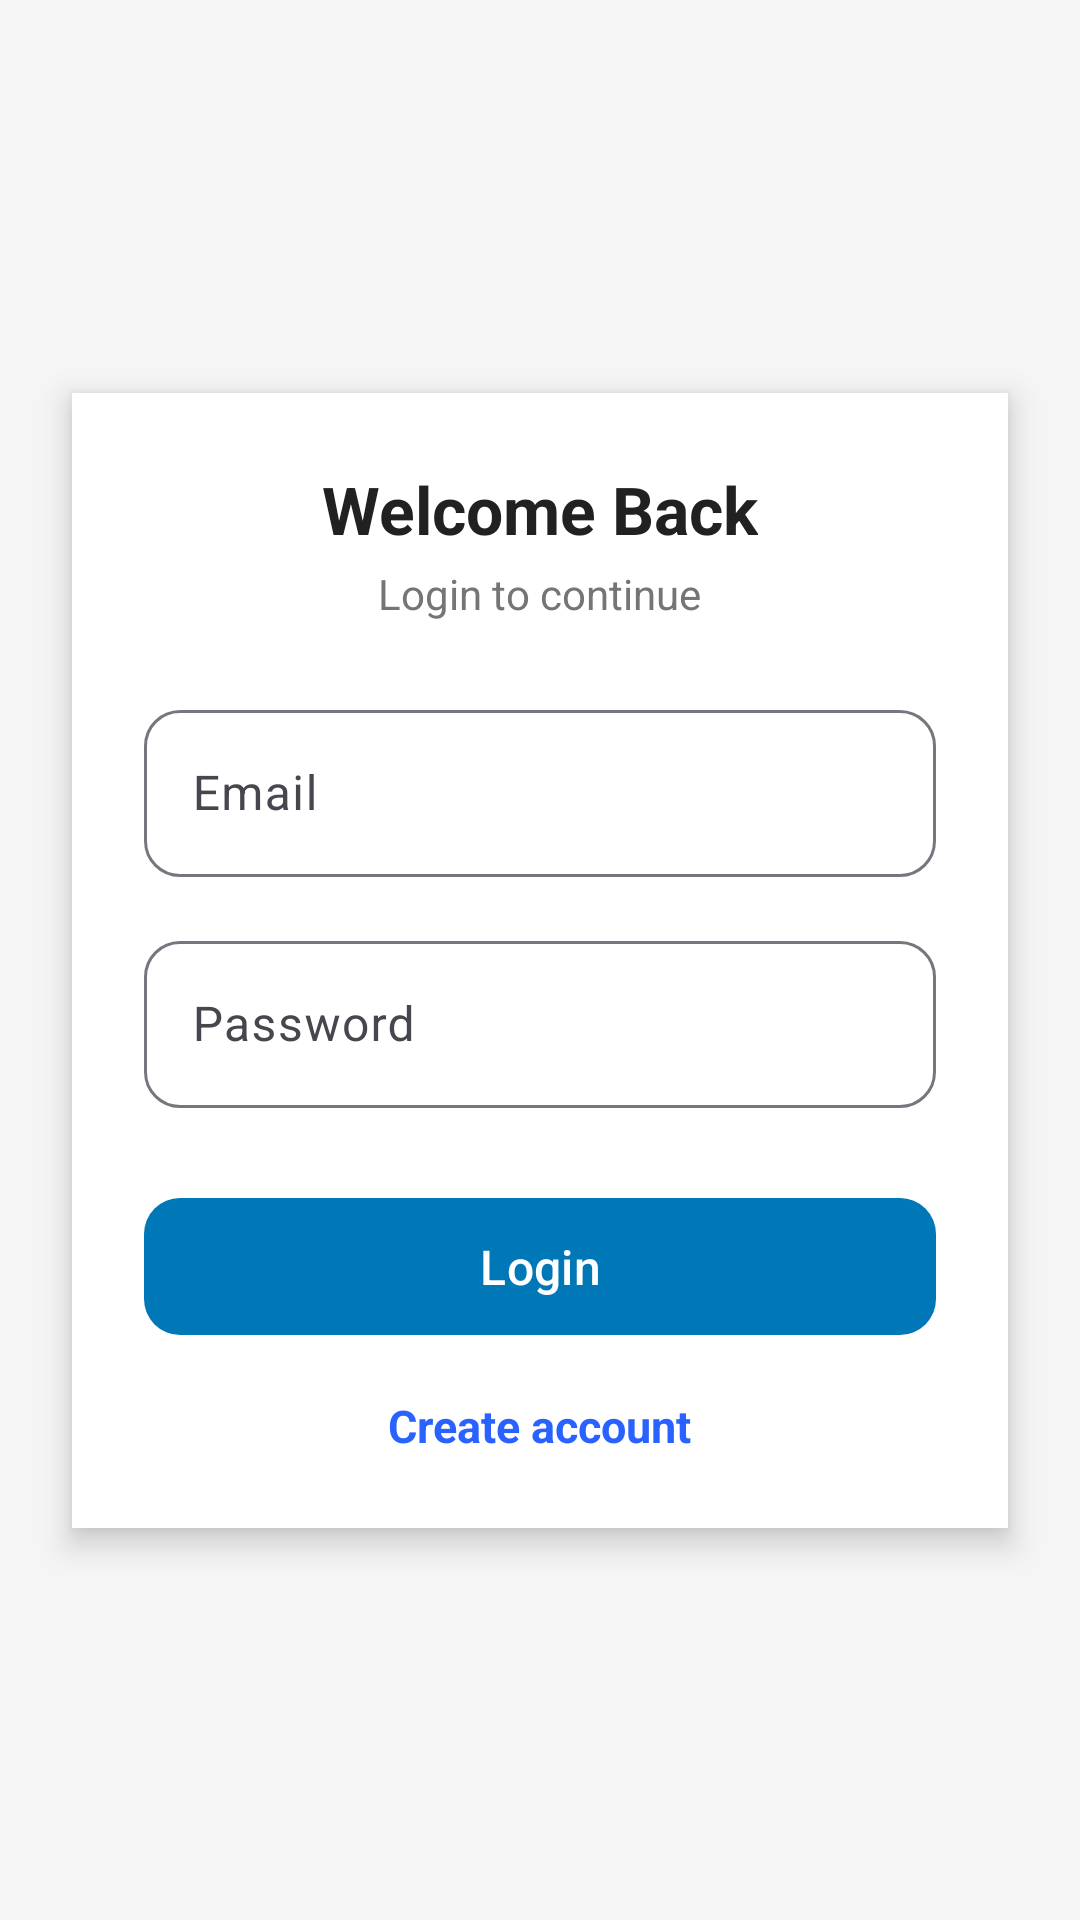

Here is an Android app screen rendered from its layout file. Give the layout XML and the strings, colors and styles it references.
<!-- AndroidManifest.xml: application theme Theme.VarunaApp -->
<!-- res/layout/activity_login.xml -->
<?xml version="1.0" encoding="utf-8"?>
<androidx.constraintlayout.widget.ConstraintLayout xmlns:android="http://schemas.android.com/apk/res/android"
    xmlns:app="http://schemas.android.com/apk/res-auto"
    android:layout_width="match_parent"
    android:layout_height="match_parent"
    android:background="#F5F5F5">

    <LinearLayout
        android:orientation="vertical"
        android:padding="24dp"
        android:layout_width="0dp"
        android:layout_height="wrap_content"
        android:background="@android:color/white"
        android:elevation="6dp"
        android:paddingTop="32dp"
        android:paddingBottom="32dp"
        android:clipToOutline="true"
        android:gravity="center"
        android:layout_margin="24dp"
        android:backgroundTint="#FFFFFF"
        android:backgroundTintMode="src_in"
        app:layout_constraintTop_toTopOf="parent"
        app:layout_constraintBottom_toBottomOf="parent"
        app:layout_constraintStart_toStartOf="parent"
        app:layout_constraintEnd_toEndOf="parent">

        
        <TextView
            android:id="@+id/tvLoginTitle"
            android:layout_width="wrap_content"
            android:layout_height="wrap_content"
            android:text="Welcome Back"
            android:textSize="22sp"
            android:textStyle="bold"
            android:textColor="#212121" />

        <TextView
            android:layout_width="wrap_content"
            android:layout_height="wrap_content"
            android:text="Login to continue"
            android:textSize="14sp"
            android:layout_marginTop="4dp"
            android:textColor="#757575" />

        
        <com.google.android.material.textfield.TextInputLayout
            android:layout_width="match_parent"
            android:layout_height="wrap_content"
            android:layout_marginTop="24dp"
            android:hint="Email"
            app:boxBackgroundMode="outline"
            app:boxCornerRadiusTopStart="12dp"
            app:boxCornerRadiusTopEnd="12dp"
            app:boxCornerRadiusBottomStart="12dp"
            app:boxCornerRadiusBottomEnd="12dp">

            <com.google.android.material.textfield.TextInputEditText
                android:id="@+id/etEmail"
                android:layout_width="match_parent"
                android:layout_height="wrap_content"
                android:inputType="textEmailAddress" />
        </com.google.android.material.textfield.TextInputLayout>

        
        <com.google.android.material.textfield.TextInputLayout
            android:layout_width="match_parent"
            android:layout_height="wrap_content"
            android:layout_marginTop="16dp"
            android:hint="Password"
            app:boxBackgroundMode="outline"
            app:boxCornerRadiusTopStart="12dp"
            app:boxCornerRadiusTopEnd="12dp"
            app:boxCornerRadiusBottomStart="12dp"
            app:boxCornerRadiusBottomEnd="12dp">

            <com.google.android.material.textfield.TextInputEditText
                android:id="@+id/etPassword"
                android:layout_width="match_parent"
                android:layout_height="wrap_content"
                android:inputType="textPassword" />
        </com.google.android.material.textfield.TextInputLayout>

        
        <com.google.android.material.button.MaterialButton
            android:id="@+id/btnLogin"
            android:layout_width="match_parent"
            android:layout_height="wrap_content"
            android:layout_marginTop="26dp"
            android:text="Login"
            android:textSize="16sp"
            android:paddingTop="12dp"
            android:paddingBottom="12dp"
            app:cornerRadius="12dp" />

        
        <TextView
            android:id="@+id/tvSignup"
            android:layout_width="wrap_content"
            android:layout_height="wrap_content"
            android:text="Create account"
            android:textSize="15sp"
            android:textStyle="bold"
            android:textColor="#2962FF"
            android:layout_marginTop="16dp" />

    </LinearLayout>

</androidx.constraintlayout.widget.ConstraintLayout>


    












<!-- resources referenced by this layout -->
<resources>
  <style name="Theme.VarunaApp" parent="Theme.Material3.Light.NoActionBar">
          
          <item name="colorPrimary">@color/colorPrimary</item>
          <item name="colorPrimaryContainer">@color/colorPrimaryVariant</item>
          <item name="colorOnPrimary">@color/colorOnPrimary</item>
  
          <item name="colorSecondary">@color/colorSecondary</item>
          <item name="colorSecondaryContainer">@color/colorSecondaryVariant</item>
          <item name="colorOnSecondary">@color/colorOnSecondary</item>
  
          <item name="android:colorBackground">@color/colorBackground</item>
          <item name="colorSurface">@color/colorSurface</item>
          <item name="colorError">@color/colorError</item>
  
          
          <item name="android:textColor">@color/textPrimary</item>
          <item name="android:textColorHint">@color/textSecondary</item>
  
          
          <item name="android:statusBarColor">@color/colorPrimaryVariant</item>
          <item name="android:navigationBarColor">@color/colorPrimaryVariant</item>
          <item name="android:windowLightStatusBar">false</item>
          <item name="android:windowLightNavigationBar">false</item>
  
          
          <item name="android:buttonStyle">@style/Widget.Varuna.Button</item>
      </style>
  <color name="colorPrimary">#0077B6</color>
  <color name="colorPrimaryVariant">#023E8A</color>
  <color name="colorOnPrimary">#FFFFFF</color>
  <color name="colorSecondary">#00B4D8</color>
  <color name="colorSecondaryVariant">#48CAE4</color>
  <color name="colorOnSecondary">#000000</color>
  <color name="colorBackground">#F4F9FC</color>
  <color name="colorSurface">#FFFFFF</color>
  <color name="colorError">#D32F2F</color>
  <color name="textPrimary">#212121</color>
  <color name="textSecondary">#757575</color>
  <style name="Widget.Varuna.Button" parent="Widget.Material3.Button">
          <item name="android:backgroundTint">@color/colorPrimary</item>
          <item name="android:textColor">@color/colorOnPrimary</item>
      </style>
</resources>
